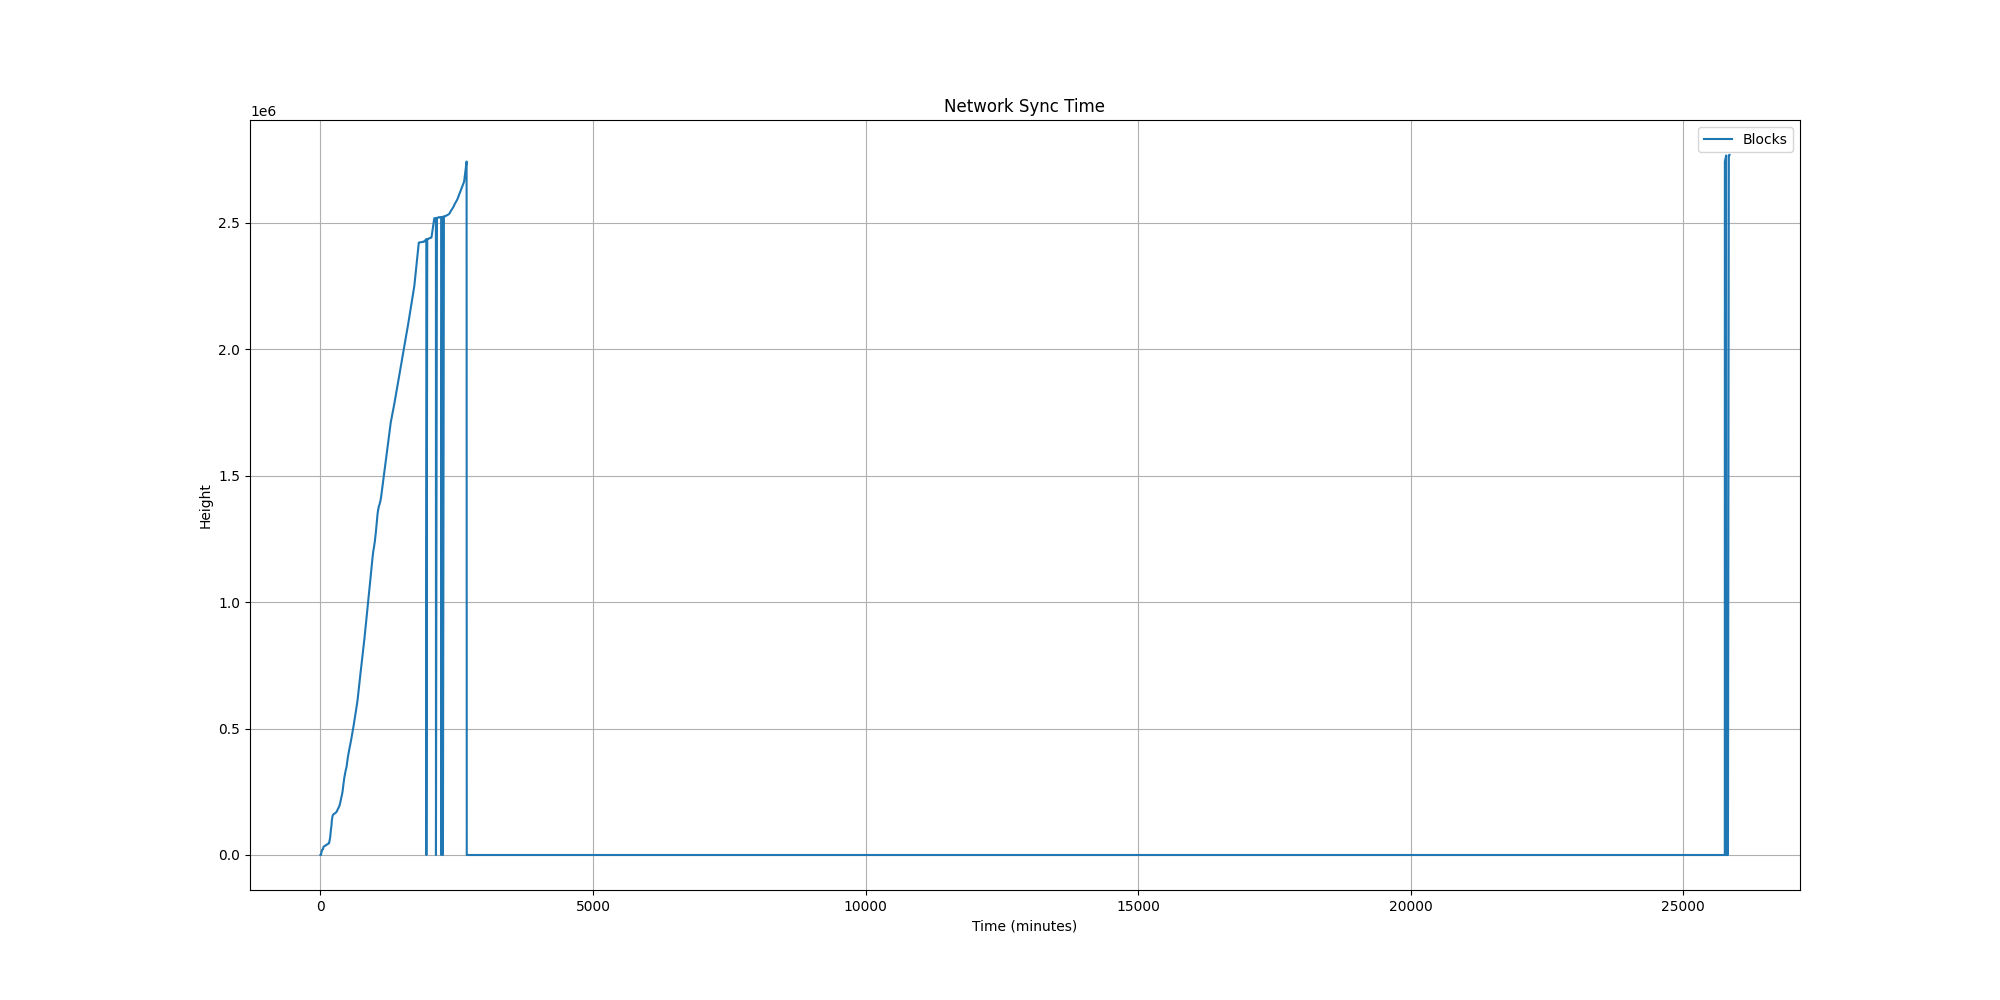

The table this chart was drawn from, first rows:
Minutes, Blocks, Memory(GB), CPU(%), MachineLoadAvg(1min), BlockchainSize(GB), BlocksAdded, Peers, Rescan(Height), BootstrapDownload(%), BuildingWitnessCache
0, , 0.02, 101, 0.17, 0.963, , , , , 
1, , 1.18, 1, 0.81, 0.968, , , , , 
2, , 1.18, 2, 1.45, 0.975, , , , , 
3, , 1.18, 1, 1.58, 0.980, , , , , 
4, , 1.18, 0, 1.44, 0.987, , , , , 
5, , 1.18, 2, 1.22, 0.989, , , , , 
6, , 1.18, 1, 1.17, 0.991, , , , , 
7, , 1.18, 2, 1.06, 0.992, , , , , 
8, , 1.18, 2, 1.02, 0.994, , , , , 
9, 0, 1.18, 5, 0.70, 0.979, 0, 3, , , 
10, 16, 1.19, 0, 0.25, 0.980, 16, 3, , , 
11, 1988, 1.21, 97, 0.39, 0.981, 1972, 5, , , 
12, 5186, 1.26, 31, 0.41, 0.982, 3198, 5, , , 
13, 6591, 1.29, 14, 0.29, 0.983, 1405, 6, , , 
14, 8212, 1.32, 35, 0.30, 0.983, 1621, 6, , , 
15, 8943, 1.35, 30, 0.38, 0.984, 731, 7, , , 
16, 9647, 1.37, 3, 0.51, 1.000, 704, 7, , , 
17, 10207, 1.42, 39, 0.38, 1.000, 560, 6, , , 
18, 10756, 1.43, 3, 0.24, 1.000, 549, 9, , , 
19, 11572, 1.45, 60, 0.34, 1.000, 816, 10, , , 
20, 12199, 1.5, 48, 0.41, 1.002, 627, 10, , , 
21, 13044, 1.54, 16, 0.37, 1.002, 845, 12, , , 
22, 13672, 1.55, 27, 0.37, 1.002, 628, 12, , , 
23, 15034, 1.57, 51, 0.55, 1.018, 1362, 12, , , 
24, 16340, 1.84, 39, 0.62, 1.294, 1306, 12, , , 
25, 17393, 1.89, 57, 0.68, 1.294, 1053, 13, , , 
26, 18164, 1.94, 25, 0.61, 1.295, 771, 13, , , 
27, 18743, 1.98, 40, 0.58, 1.295, 579, 14, , , 
28, 19238, 2.01, 55, 0.45, 1.295, 495, 14, , , 
29, 19723, 2.04, 37, 0.40, 1.295, 485, 14, , , 
30, 20225, 2.06, 32, 0.52, 1.311, 502, 14, , , 
31, 20529, 2.07, 50, 0.65, 1.311, 304, 14, , , 
32, 20923, 2.08, 22, 0.61, 1.311, 394, 14, , , 
33, 21182, 2.09, 36, 0.71, 1.312, 259, 15, , , 
34, 21300, 2.09, 46, 0.30, 1.313, 118, 16, , , 
35, 21309, 2.09, 8, 0.33, 1.313, 9, 16, , , 
36, 21367, 2.09, 2, 0.20, 1.313, 58, 17, , , 
37, 21458, 2.09, 57, 0.27, 1.313, 91, 18, , , 
38, 21587, 2.09, 35, 0.35, 1.313, 129, 19, , , 
39, 21743, 1.85, 58, 0.48, 1.418, 156, 19, , , 
40, 21838, 1.95, 64, 0.44, 1.417, 95, 19, , , 
41, 22014, 2.02, 54, 0.69, 1.413, 176, 19, , , 
42, 22137, 2.0, 51, 0.46, 1.411, 123, 19, , , 
43, 22251, 2.15, 49, 0.35, 1.410, 114, 20, , , 
44, 22391, 2.18, 58, 0.67, 1.410, 140, 21, , , 
45, 22596, 2.18, 52, 0.74, 1.410, 205, 22, , , 
46, 22759, 2.18, 96, 0.55, 1.410, 163, 22, , , 
47, 23448, 2.18, 113, 0.52, 1.410, 689, 21, , , 
48, 25022, 2.18, 58, 0.64, 1.411, 1574, 21, , , 
49, 25438, 2.19, 27, 0.56, 1.427, 416, 21, , , 
50, 27106, 2.19, 42, 0.71, 1.427, 1668, 22, , , 
51, 28503, 2.19, 50, 0.87, 1.428, 1397, 22, , , 
52, 29544, 2.19, 45, 0.91, 1.428, 1041, 22, , , 
53, 30906, 2.19, 26, 0.50, 1.445, 1362, 22, , , 
54, 31414, 2.22, 85, 1.06, 1.701, 508, 22, , , 
55, 31687, 2.15, 66, 0.57, 1.697, 273, 22, , , 
56, 32055, 2.17, 35, 0.59, 1.697, 368, 22, , , 
57, 32236, 2.19, 38, 0.33, 1.697, 181, 22, , , 
58, 32484, 2.21, 44, 0.23, 1.697, 248, 22, , , 
59, 32743, 2.23, 53, 0.62, 1.697, 259, 22, , , 
... 25,561 more rows
